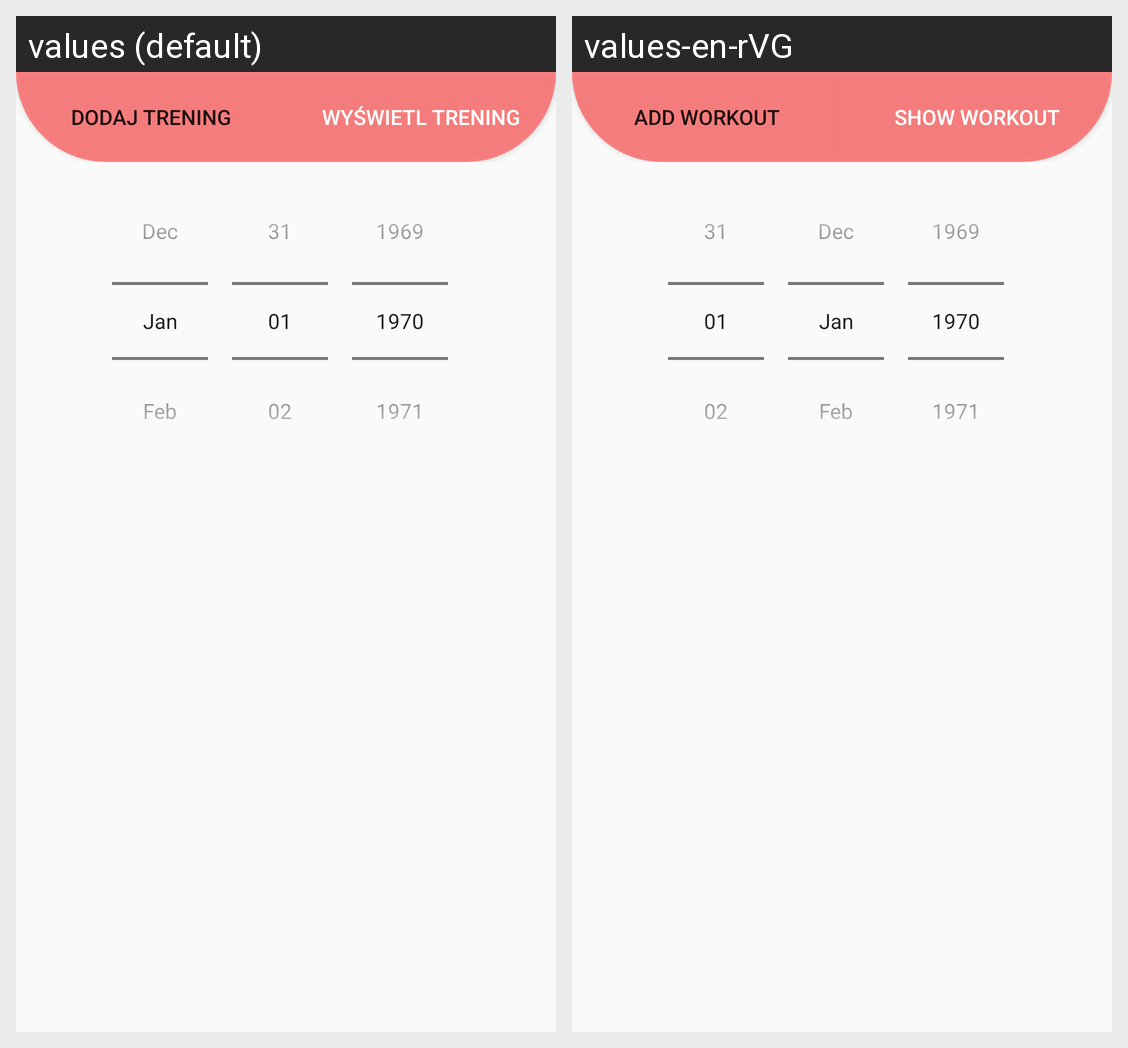

Here is an Android app screen in its default locale and in the app's own translations. Write out the translated-string differences for the strings that appear on this screen.
Android screen res/layout/activity_exer_show.xml rendered under 2 locales, left to right: values (default), values-en-rVG. Device: Nexus 5 (rendered at 1080×1920; each locale shown at half size, 540×960, under a caption strip naming it); theme AppTheme.
Strings drawn on this screen, with the default value and each locale's value (text and hints the layout hard-codes, and strings that could not be matched under every locale, appear in the picture but are not listed):

addExer
  values: Dodaj Trening
  values-en-rVG: Add workout

exerView
  values: Wyświetl trening
  values-en-rVG: Show workout
